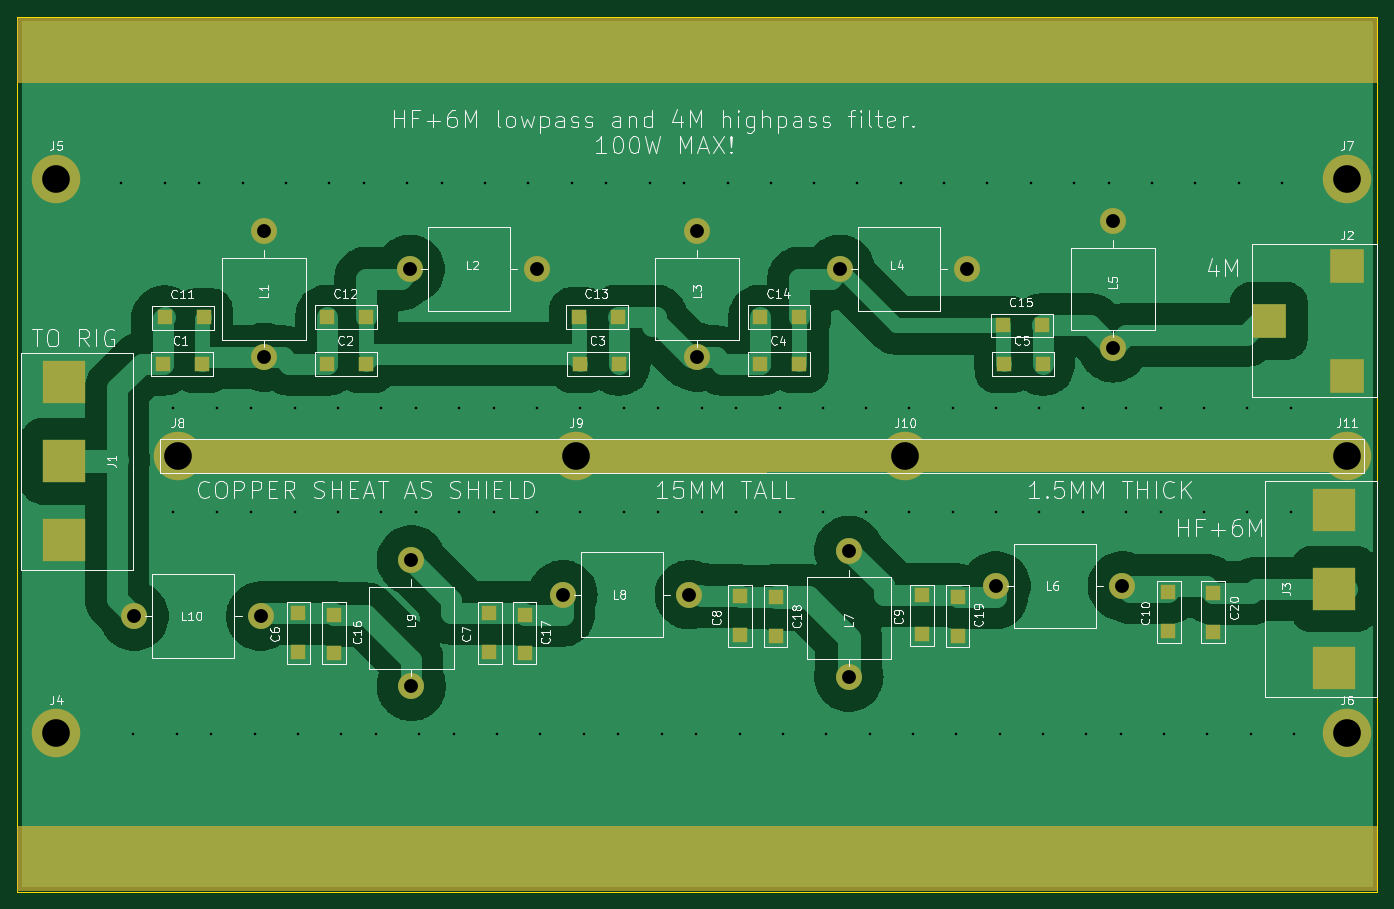
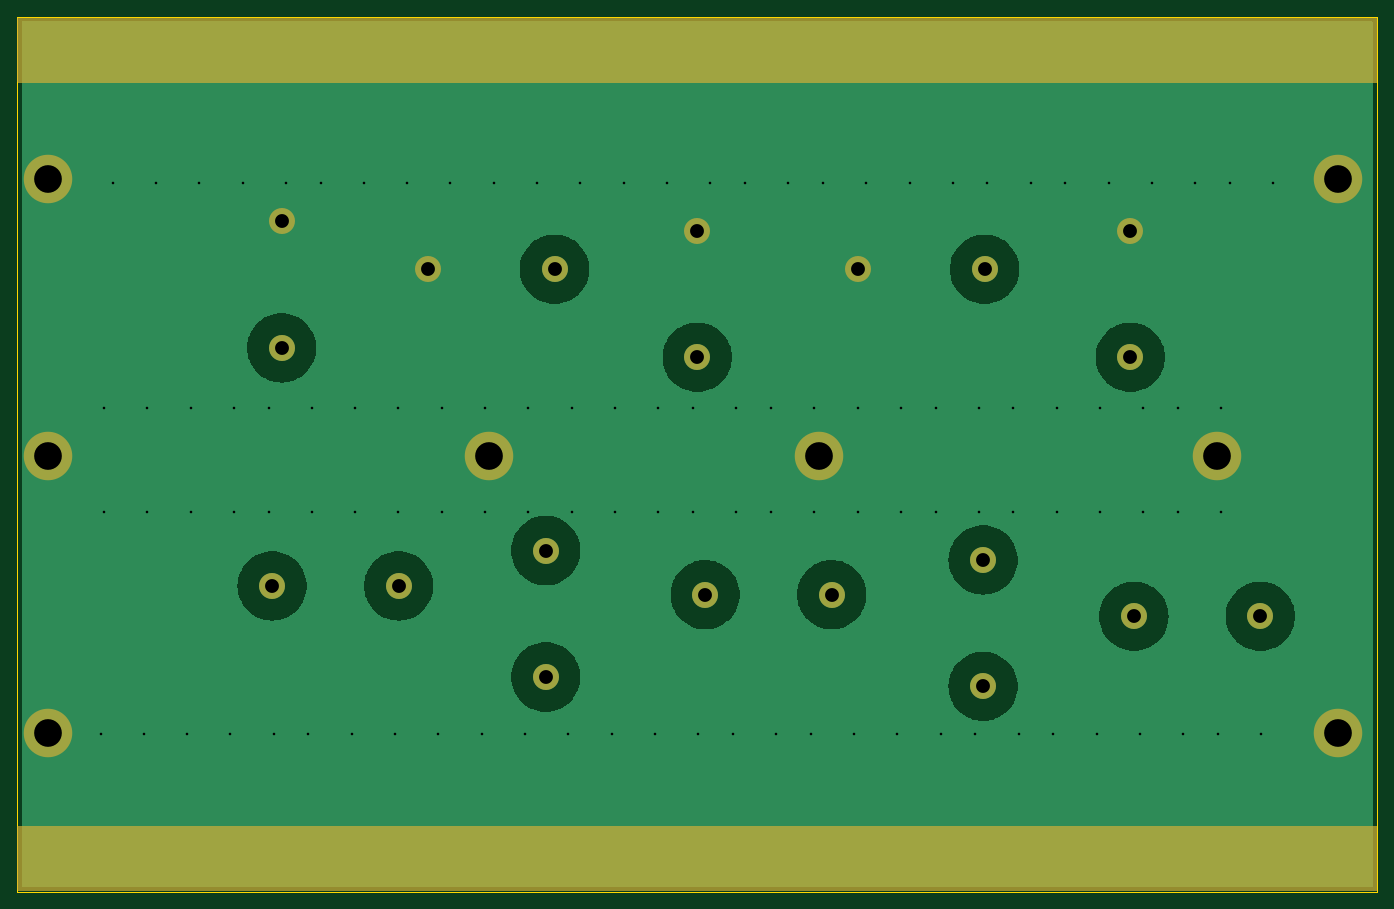
Circuit board: 11 layer files. Board 157.0 x 101.0 mm.
- bottom_copper: diplexer-B_Cu.gbr (38255 bytes)
- bottom_mask: diplexer-B_Mask.gbr (2469 bytes)
- paste: diplexer-B_Paste.gbr (495 bytes)
- bottom_silk: diplexer-B_Silkscreen.gbr (496 bytes)
- outline: diplexer-Edge_Cuts.gbr (649 bytes)
- top_copper: diplexer-F_Cu.gbr (68379 bytes)
- top_mask: diplexer-F_Mask.gbr (4690 bytes)
- paste: diplexer-F_Paste.gbr (2224 bytes)
- top_silk: diplexer-F_Silkscreen.gbr (91516 bytes)
- drill: diplexer-NPTH.drl (309 bytes)
- drill: diplexer-PTH.drl (2739 bytes)

=== bottom_copper: diplexer-B_Cu.gbr (38255 bytes, source omitted) ===
=== bottom_mask: diplexer-B_Mask.gbr ===
%TF.GenerationSoftware,KiCad,Pcbnew,8.0.6-8.0.6-0~ubuntu24.04.1*%
%TF.CreationDate,2024-10-19T16:34:36+02:00*%
%TF.ProjectId,diplexer,6469706c-6578-4657-922e-6b696361645f,rev?*%
%TF.SameCoordinates,Original*%
%TF.FileFunction,Soldermask,Bot*%
%TF.FilePolarity,Negative*%
%FSLAX46Y46*%
G04 Gerber Fmt 4.6, Leading zero omitted, Abs format (unit mm)*
G04 Created by KiCad (PCBNEW 8.0.6-8.0.6-0~ubuntu24.04.1) date 2024-10-19 16:34:36*
%MOMM*%
%LPD*%
G01*
G04 APERTURE LIST*
%ADD10C,3.000000*%
%ADD11C,5.600000*%
G04 APERTURE END LIST*
D10*
%TO.C,L10*%
X45487500Y-98000000D03*
X60087500Y-98000000D03*
%TD*%
D11*
%TO.C,J5*%
X36500000Y-47500000D03*
%TD*%
D10*
%TO.C,L2*%
X77340000Y-57940000D03*
X91940000Y-57940000D03*
%TD*%
%TO.C,L4*%
X126987500Y-57940000D03*
X141587500Y-57940000D03*
%TD*%
%TO.C,L6*%
X144987500Y-94500000D03*
X159587500Y-94500000D03*
%TD*%
D11*
%TO.C,J7*%
X185500000Y-47500000D03*
%TD*%
D10*
%TO.C,L7*%
X128000000Y-105012500D03*
X128000000Y-90412500D03*
%TD*%
%TO.C,L9*%
X77500000Y-106100000D03*
X77500000Y-91500000D03*
%TD*%
D11*
%TO.C,J11*%
X185500000Y-79500000D03*
%TD*%
%TO.C,J10*%
X134500000Y-79500000D03*
%TD*%
%TO.C,J8*%
X50500000Y-79500000D03*
%TD*%
D10*
%TO.C,L8*%
X94987500Y-95500000D03*
X109587500Y-95500000D03*
%TD*%
%TO.C,L1*%
X60500000Y-68100000D03*
X60500000Y-53500000D03*
%TD*%
D11*
%TO.C,J6*%
X185500000Y-111500000D03*
%TD*%
D10*
%TO.C,L5*%
X158500000Y-67012500D03*
X158500000Y-52412500D03*
%TD*%
%TO.C,L3*%
X110500000Y-68100000D03*
X110500000Y-53500000D03*
%TD*%
D11*
%TO.C,J4*%
X36500000Y-111500000D03*
%TD*%
%TO.C,J9*%
X96500000Y-79500000D03*
%TD*%
G36*
X188943039Y-28919685D02*
G01*
X188988794Y-28972489D01*
X189000000Y-29024000D01*
X189000000Y-36276000D01*
X188980315Y-36343039D01*
X188927511Y-36388794D01*
X188876000Y-36400000D01*
X32124000Y-36400000D01*
X32056961Y-36380315D01*
X32011206Y-36327511D01*
X32000000Y-36276000D01*
X32000000Y-29024000D01*
X32019685Y-28956961D01*
X32072489Y-28911206D01*
X32124000Y-28900000D01*
X188876000Y-28900000D01*
X188943039Y-28919685D01*
G37*
G36*
X188943039Y-122219685D02*
G01*
X188988794Y-122272489D01*
X189000000Y-122324000D01*
X189000000Y-129576000D01*
X188980315Y-129643039D01*
X188927511Y-129688794D01*
X188876000Y-129700000D01*
X32124000Y-129700000D01*
X32056961Y-129680315D01*
X32011206Y-129627511D01*
X32000000Y-129576000D01*
X32000000Y-122324000D01*
X32019685Y-122256961D01*
X32072489Y-122211206D01*
X32124000Y-122200000D01*
X188876000Y-122200000D01*
X188943039Y-122219685D01*
G37*
M02*

=== paste: diplexer-B_Paste.gbr ===
%TF.GenerationSoftware,KiCad,Pcbnew,8.0.6-8.0.6-0~ubuntu24.04.1*%
%TF.CreationDate,2024-10-19T16:34:36+02:00*%
%TF.ProjectId,diplexer,6469706c-6578-4657-922e-6b696361645f,rev?*%
%TF.SameCoordinates,Original*%
%TF.FileFunction,Paste,Bot*%
%TF.FilePolarity,Positive*%
%FSLAX46Y46*%
G04 Gerber Fmt 4.6, Leading zero omitted, Abs format (unit mm)*
G04 Created by KiCad (PCBNEW 8.0.6-8.0.6-0~ubuntu24.04.1) date 2024-10-19 16:34:36*
%MOMM*%
%LPD*%
G01*
G04 APERTURE LIST*
G04 APERTURE END LIST*
M02*

=== bottom_silk: diplexer-B_Silkscreen.gbr ===
%TF.GenerationSoftware,KiCad,Pcbnew,8.0.6-8.0.6-0~ubuntu24.04.1*%
%TF.CreationDate,2024-10-19T16:34:36+02:00*%
%TF.ProjectId,diplexer,6469706c-6578-4657-922e-6b696361645f,rev?*%
%TF.SameCoordinates,Original*%
%TF.FileFunction,Legend,Bot*%
%TF.FilePolarity,Positive*%
%FSLAX46Y46*%
G04 Gerber Fmt 4.6, Leading zero omitted, Abs format (unit mm)*
G04 Created by KiCad (PCBNEW 8.0.6-8.0.6-0~ubuntu24.04.1) date 2024-10-19 16:34:36*
%MOMM*%
%LPD*%
G01*
G04 APERTURE LIST*
G04 APERTURE END LIST*
M02*

=== outline: diplexer-Edge_Cuts.gbr ===
%TF.GenerationSoftware,KiCad,Pcbnew,8.0.6-8.0.6-0~ubuntu24.04.1*%
%TF.CreationDate,2024-10-19T16:34:36+02:00*%
%TF.ProjectId,diplexer,6469706c-6578-4657-922e-6b696361645f,rev?*%
%TF.SameCoordinates,Original*%
%TF.FileFunction,Profile,NP*%
%FSLAX46Y46*%
G04 Gerber Fmt 4.6, Leading zero omitted, Abs format (unit mm)*
G04 Created by KiCad (PCBNEW 8.0.6-8.0.6-0~ubuntu24.04.1) date 2024-10-19 16:34:36*
%MOMM*%
%LPD*%
G01*
G04 APERTURE LIST*
%TA.AperFunction,Profile*%
%ADD10C,0.050000*%
%TD*%
G04 APERTURE END LIST*
D10*
X32000000Y-28800000D02*
X189000000Y-28800000D01*
X189000000Y-129800000D01*
X32000000Y-129800000D01*
X32000000Y-28800000D01*
M02*

=== top_copper: diplexer-F_Cu.gbr (68379 bytes, source omitted) ===
=== top_mask: diplexer-F_Mask.gbr ===
%TF.GenerationSoftware,KiCad,Pcbnew,8.0.6-8.0.6-0~ubuntu24.04.1*%
%TF.CreationDate,2024-10-19T16:34:36+02:00*%
%TF.ProjectId,diplexer,6469706c-6578-4657-922e-6b696361645f,rev?*%
%TF.SameCoordinates,Original*%
%TF.FileFunction,Soldermask,Top*%
%TF.FilePolarity,Negative*%
%FSLAX46Y46*%
G04 Gerber Fmt 4.6, Leading zero omitted, Abs format (unit mm)*
G04 Created by KiCad (PCBNEW 8.0.6-8.0.6-0~ubuntu24.04.1) date 2024-10-19 16:34:36*
%MOMM*%
%LPD*%
G01*
G04 APERTURE LIST*
%ADD10R,1.780000X1.780000*%
%ADD11C,3.000000*%
%ADD12C,5.600000*%
%ADD13R,5.000000X5.000000*%
%ADD14R,4.000000X4.000000*%
G04 APERTURE END LIST*
D10*
%TO.C,C17*%
X90600000Y-97800000D03*
X90600000Y-102300000D03*
%TD*%
D11*
%TO.C,L10*%
X45487500Y-98000000D03*
X60087500Y-98000000D03*
%TD*%
D10*
%TO.C,C6*%
X64400000Y-102090000D03*
X64400000Y-97590000D03*
%TD*%
%TO.C,C14*%
X117800000Y-63400000D03*
X122300000Y-63400000D03*
%TD*%
%TO.C,C4*%
X117800000Y-68840000D03*
X122300000Y-68840000D03*
%TD*%
D12*
%TO.C,J5*%
X36500000Y-47500000D03*
%TD*%
D10*
%TO.C,C19*%
X140600000Y-95800000D03*
X140600000Y-100300000D03*
%TD*%
D11*
%TO.C,L2*%
X77340000Y-57940000D03*
X91940000Y-57940000D03*
%TD*%
D13*
%TO.C,J3*%
X184000000Y-94850000D03*
X184000000Y-103960000D03*
X184000000Y-85750000D03*
%TD*%
D11*
%TO.C,L4*%
X126987500Y-57940000D03*
X141587500Y-57940000D03*
%TD*%
D14*
%TO.C,J2*%
X176500000Y-63890000D03*
X185500000Y-57540000D03*
X185500000Y-70240000D03*
%TD*%
D10*
%TO.C,C13*%
X96800000Y-63400000D03*
X101300000Y-63400000D03*
%TD*%
D11*
%TO.C,L6*%
X144987500Y-94500000D03*
X159587500Y-94500000D03*
%TD*%
D12*
%TO.C,J7*%
X185500000Y-47500000D03*
%TD*%
D11*
%TO.C,L7*%
X128000000Y-105012500D03*
X128000000Y-90412500D03*
%TD*%
D10*
%TO.C,C1*%
X48800000Y-68840000D03*
X53300000Y-68840000D03*
%TD*%
%TO.C,C7*%
X86500000Y-102090000D03*
X86500000Y-97590000D03*
%TD*%
D11*
%TO.C,L9*%
X77500000Y-106100000D03*
X77500000Y-91500000D03*
%TD*%
D12*
%TO.C,J11*%
X185500000Y-79500000D03*
%TD*%
%TO.C,J10*%
X134500000Y-79500000D03*
%TD*%
%TO.C,J8*%
X50500000Y-79500000D03*
%TD*%
D11*
%TO.C,L8*%
X94987500Y-95500000D03*
X109587500Y-95500000D03*
%TD*%
D10*
%TO.C,C15*%
X145800000Y-64400000D03*
X150300000Y-64400000D03*
%TD*%
%TO.C,C20*%
X170100000Y-95325000D03*
X170100000Y-99825000D03*
%TD*%
%TO.C,C11*%
X49000000Y-63500000D03*
X53500000Y-63500000D03*
%TD*%
D11*
%TO.C,L1*%
X60500000Y-68100000D03*
X60500000Y-53500000D03*
%TD*%
D13*
%TO.C,J1*%
X37400000Y-80110000D03*
X37400000Y-71000000D03*
X37400000Y-89210000D03*
%TD*%
D10*
%TO.C,C5*%
X145910000Y-68840000D03*
X150410000Y-68840000D03*
%TD*%
%TO.C,C10*%
X164900000Y-99700000D03*
X164900000Y-95200000D03*
%TD*%
D12*
%TO.C,J6*%
X185500000Y-111500000D03*
%TD*%
D10*
%TO.C,C2*%
X67800000Y-68840000D03*
X72300000Y-68840000D03*
%TD*%
%TO.C,C18*%
X119600000Y-95800000D03*
X119600000Y-100300000D03*
%TD*%
%TO.C,C8*%
X115400000Y-100200000D03*
X115400000Y-95700000D03*
%TD*%
%TO.C,C9*%
X136400000Y-100090000D03*
X136400000Y-95590000D03*
%TD*%
%TO.C,C12*%
X67800000Y-63400000D03*
X72300000Y-63400000D03*
%TD*%
D11*
%TO.C,L5*%
X158500000Y-67012500D03*
X158500000Y-52412500D03*
%TD*%
D10*
%TO.C,C16*%
X68600000Y-97800000D03*
X68600000Y-102300000D03*
%TD*%
D11*
%TO.C,L3*%
X110500000Y-68100000D03*
X110500000Y-53500000D03*
%TD*%
D10*
%TO.C,C3*%
X96910000Y-68840000D03*
X101410000Y-68840000D03*
%TD*%
D12*
%TO.C,J4*%
X36500000Y-111500000D03*
%TD*%
%TO.C,J9*%
X96500000Y-79500000D03*
%TD*%
G36*
X188943039Y-28919685D02*
G01*
X188988794Y-28972489D01*
X189000000Y-29024000D01*
X189000000Y-36276000D01*
X188980315Y-36343039D01*
X188927511Y-36388794D01*
X188876000Y-36400000D01*
X32124000Y-36400000D01*
X32056961Y-36380315D01*
X32011206Y-36327511D01*
X32000000Y-36276000D01*
X32000000Y-29024000D01*
X32019685Y-28956961D01*
X32072489Y-28911206D01*
X32124000Y-28900000D01*
X188876000Y-28900000D01*
X188943039Y-28919685D01*
G37*
G36*
X188943039Y-122219685D02*
G01*
X188988794Y-122272489D01*
X189000000Y-122324000D01*
X189000000Y-129576000D01*
X188980315Y-129643039D01*
X188927511Y-129688794D01*
X188876000Y-129700000D01*
X32124000Y-129700000D01*
X32056961Y-129680315D01*
X32011206Y-129627511D01*
X32000000Y-129576000D01*
X32000000Y-122324000D01*
X32019685Y-122256961D01*
X32072489Y-122211206D01*
X32124000Y-122200000D01*
X188876000Y-122200000D01*
X188943039Y-122219685D01*
G37*
G36*
X187443039Y-77519685D02*
G01*
X187488794Y-77572489D01*
X187500000Y-77624000D01*
X187500000Y-81276089D01*
X187480315Y-81343128D01*
X187427511Y-81388883D01*
X187376089Y-81400089D01*
X48624089Y-81499910D01*
X48557036Y-81480274D01*
X48511243Y-81427503D01*
X48500000Y-81375910D01*
X48500000Y-77624000D01*
X48519685Y-77556961D01*
X48572489Y-77511206D01*
X48624000Y-77500000D01*
X187376000Y-77500000D01*
X187443039Y-77519685D01*
G37*
M02*

=== paste: diplexer-F_Paste.gbr ===
%TF.GenerationSoftware,KiCad,Pcbnew,8.0.6-8.0.6-0~ubuntu24.04.1*%
%TF.CreationDate,2024-10-19T16:34:36+02:00*%
%TF.ProjectId,diplexer,6469706c-6578-4657-922e-6b696361645f,rev?*%
%TF.SameCoordinates,Original*%
%TF.FileFunction,Paste,Top*%
%TF.FilePolarity,Positive*%
%FSLAX46Y46*%
G04 Gerber Fmt 4.6, Leading zero omitted, Abs format (unit mm)*
G04 Created by KiCad (PCBNEW 8.0.6-8.0.6-0~ubuntu24.04.1) date 2024-10-19 16:34:36*
%MOMM*%
%LPD*%
G01*
G04 APERTURE LIST*
%ADD10R,1.780000X1.780000*%
%ADD11R,5.000000X5.000000*%
%ADD12R,4.000000X4.000000*%
G04 APERTURE END LIST*
D10*
%TO.C,C17*%
X90600000Y-97800000D03*
X90600000Y-102300000D03*
%TD*%
%TO.C,C6*%
X64400000Y-102090000D03*
X64400000Y-97590000D03*
%TD*%
%TO.C,C14*%
X117800000Y-63400000D03*
X122300000Y-63400000D03*
%TD*%
%TO.C,C4*%
X117800000Y-68840000D03*
X122300000Y-68840000D03*
%TD*%
%TO.C,C19*%
X140600000Y-95800000D03*
X140600000Y-100300000D03*
%TD*%
D11*
%TO.C,J3*%
X184000000Y-94850000D03*
X184000000Y-103960000D03*
X184000000Y-85750000D03*
%TD*%
D12*
%TO.C,J2*%
X176500000Y-63890000D03*
X185500000Y-57540000D03*
X185500000Y-70240000D03*
%TD*%
D10*
%TO.C,C13*%
X96800000Y-63400000D03*
X101300000Y-63400000D03*
%TD*%
%TO.C,C1*%
X48800000Y-68840000D03*
X53300000Y-68840000D03*
%TD*%
%TO.C,C7*%
X86500000Y-102090000D03*
X86500000Y-97590000D03*
%TD*%
%TO.C,C15*%
X145800000Y-64400000D03*
X150300000Y-64400000D03*
%TD*%
%TO.C,C20*%
X170100000Y-95325000D03*
X170100000Y-99825000D03*
%TD*%
%TO.C,C11*%
X49000000Y-63500000D03*
X53500000Y-63500000D03*
%TD*%
D11*
%TO.C,J1*%
X37400000Y-80110000D03*
X37400000Y-71000000D03*
X37400000Y-89210000D03*
%TD*%
D10*
%TO.C,C5*%
X145910000Y-68840000D03*
X150410000Y-68840000D03*
%TD*%
%TO.C,C10*%
X164900000Y-99700000D03*
X164900000Y-95200000D03*
%TD*%
%TO.C,C2*%
X67800000Y-68840000D03*
X72300000Y-68840000D03*
%TD*%
%TO.C,C18*%
X119600000Y-95800000D03*
X119600000Y-100300000D03*
%TD*%
%TO.C,C8*%
X115400000Y-100200000D03*
X115400000Y-95700000D03*
%TD*%
%TO.C,C9*%
X136400000Y-100090000D03*
X136400000Y-95590000D03*
%TD*%
%TO.C,C12*%
X67800000Y-63400000D03*
X72300000Y-63400000D03*
%TD*%
%TO.C,C16*%
X68600000Y-97800000D03*
X68600000Y-102300000D03*
%TD*%
%TO.C,C3*%
X96910000Y-68840000D03*
X101410000Y-68840000D03*
%TD*%
M02*

=== top_silk: diplexer-F_Silkscreen.gbr (91516 bytes, source omitted) ===
=== drill: diplexer-NPTH.drl ===
M48
; DRILL file {KiCad 8.0.6-8.0.6-0~ubuntu24.04.1} date 2024-10-19T16:34:31+0200
; FORMAT={-:-/ absolute / inch / decimal}
; #@! TF.CreationDate,2024-10-19T16:34:31+02:00
; #@! TF.GenerationSoftware,Kicad,Pcbnew,8.0.6-8.0.6-0~ubuntu24.04.1
; #@! TF.FileFunction,NonPlated,1,2,NPTH
FMAT,2
INCH
%
G90
G05
M30

=== drill: diplexer-PTH.drl ===
M48
; DRILL file {KiCad 8.0.6-8.0.6-0~ubuntu24.04.1} date 2024-10-19T16:34:31+0200
; FORMAT={-:-/ absolute / inch / decimal}
; #@! TF.CreationDate,2024-10-19T16:34:31+02:00
; #@! TF.GenerationSoftware,Kicad,Pcbnew,8.0.6-8.0.6-0~ubuntu24.04.1
; #@! TF.FileFunction,Plated,1,2,PTH
FMAT,2
INCH
; #@! TA.AperFunction,Plated,PTH,ViaDrill
T1C0.0118
; #@! TA.AperFunction,Plated,PTH,ComponentDrill
T2C0.0630
; #@! TA.AperFunction,Plated,PTH,ComponentDrill
T3C0.1260
%
G90
G05
T1
X1.7323Y-1.8898
X1.7874Y-4.3937
X1.9291Y-1.8898
X1.9685Y-2.9134
X1.9685Y-3.3858
X1.9843Y-4.3937
X2.0866Y-1.8898
X2.1417Y-4.3937
X2.1654Y-2.9134
X2.1654Y-3.3858
X2.2835Y-1.8898
X2.3228Y-2.9134
X2.3228Y-3.3858
X2.3386Y-4.3937
X2.4803Y-1.8898
X2.5197Y-2.9134
X2.5197Y-3.3858
X2.5354Y-4.3937
X2.6772Y-1.8898
X2.7165Y-2.9134
X2.7165Y-3.3858
X2.7323Y-4.3937
X2.8346Y-1.8898
X2.8898Y-4.3937
X2.9134Y-2.9134
X2.9134Y-3.3858
X3.0315Y-1.8898
X3.0709Y-2.9134
X3.0709Y-3.3858
X3.0866Y-4.3937
X3.189Y-1.8898
X3.2441Y-4.3937
X3.2677Y-2.9134
X3.2677Y-3.3858
X3.3858Y-1.8898
X3.4252Y-2.9134
X3.4252Y-3.3858
X3.4409Y-4.3937
X3.5827Y-1.8898
X3.622Y-2.9134
X3.622Y-3.3858
X3.6378Y-4.3937
X3.7795Y-1.8898
X3.8189Y-2.9134
X3.8189Y-3.3858
X3.8346Y-4.3937
X3.937Y-1.8898
X3.9921Y-4.3937
X4.0157Y-2.9134
X4.0157Y-3.3858
X4.1339Y-1.8898
X4.1732Y-2.9134
X4.1732Y-3.3858
X4.189Y-4.3937
X4.2913Y-1.8898
X4.3465Y-4.3937
X4.3701Y-2.9134
X4.3701Y-3.3858
X4.4882Y-1.8898
X4.5276Y-2.9134
X4.5276Y-3.3858
X4.5433Y-4.3937
X4.685Y-1.8898
X4.7244Y-2.9134
X4.7244Y-3.3858
X4.7402Y-4.3937
X4.8819Y-1.8898
X4.9213Y-2.9134
X4.9213Y-3.3858
X4.937Y-4.3937
X5.0787Y-1.8898
X5.1181Y-2.9134
X5.1181Y-3.3858
X5.1339Y-4.3937
X5.2756Y-1.8898
X5.315Y-2.9134
X5.315Y-3.3858
X5.3307Y-4.3937
X5.4724Y-1.8898
X5.5118Y-2.9134
X5.5118Y-3.3858
X5.5276Y-4.3937
X5.6693Y-1.8898
X5.7087Y-2.9134
X5.7087Y-3.3858
X5.7244Y-4.3937
X5.8661Y-1.8898
X5.9055Y-2.9134
X5.9055Y-3.3858
X5.9213Y-4.3937
X6.063Y-1.8898
X6.1024Y-2.9134
X6.1024Y-3.3858
X6.1181Y-4.3937
X6.2205Y-1.8898
X6.2756Y-4.3937
X6.2992Y-2.9134
X6.2992Y-3.3858
X6.4173Y-1.8898
X6.4567Y-2.9134
X6.4567Y-3.3858
X6.4724Y-4.3937
X6.6142Y-1.8898
X6.6535Y-2.9134
X6.6535Y-3.3858
X6.6693Y-4.3937
X6.811Y-1.8898
X6.8504Y-2.9134
X6.8504Y-3.3858
X6.8661Y-4.3937
X7.0079Y-1.8898
X7.0472Y-2.9134
X7.0472Y-3.3858
X7.063Y-4.3937
T2
X1.7908Y-3.8583
X2.3656Y-3.8583
X2.3819Y-2.1063
X2.3819Y-2.6811
X3.0449Y-2.2811
X3.0512Y-3.6024
X3.0512Y-4.1772
X3.6197Y-2.2811
X3.7397Y-3.7598
X4.3145Y-3.7598
X4.3504Y-2.1063
X4.3504Y-2.6811
X4.9995Y-2.2811
X5.0394Y-3.5595
X5.0394Y-4.1344
X5.5743Y-2.2811
X5.7082Y-3.7205
X6.2402Y-2.0635
X6.2402Y-2.6383
X6.283Y-3.7205
T3
X1.437Y-1.8701
X1.437Y-4.3898
X1.9882Y-3.1299
X3.7992Y-3.1299
X5.2953Y-3.1299
X7.3031Y-1.8701
X7.3031Y-3.1299
X7.3031Y-4.3898
M30
